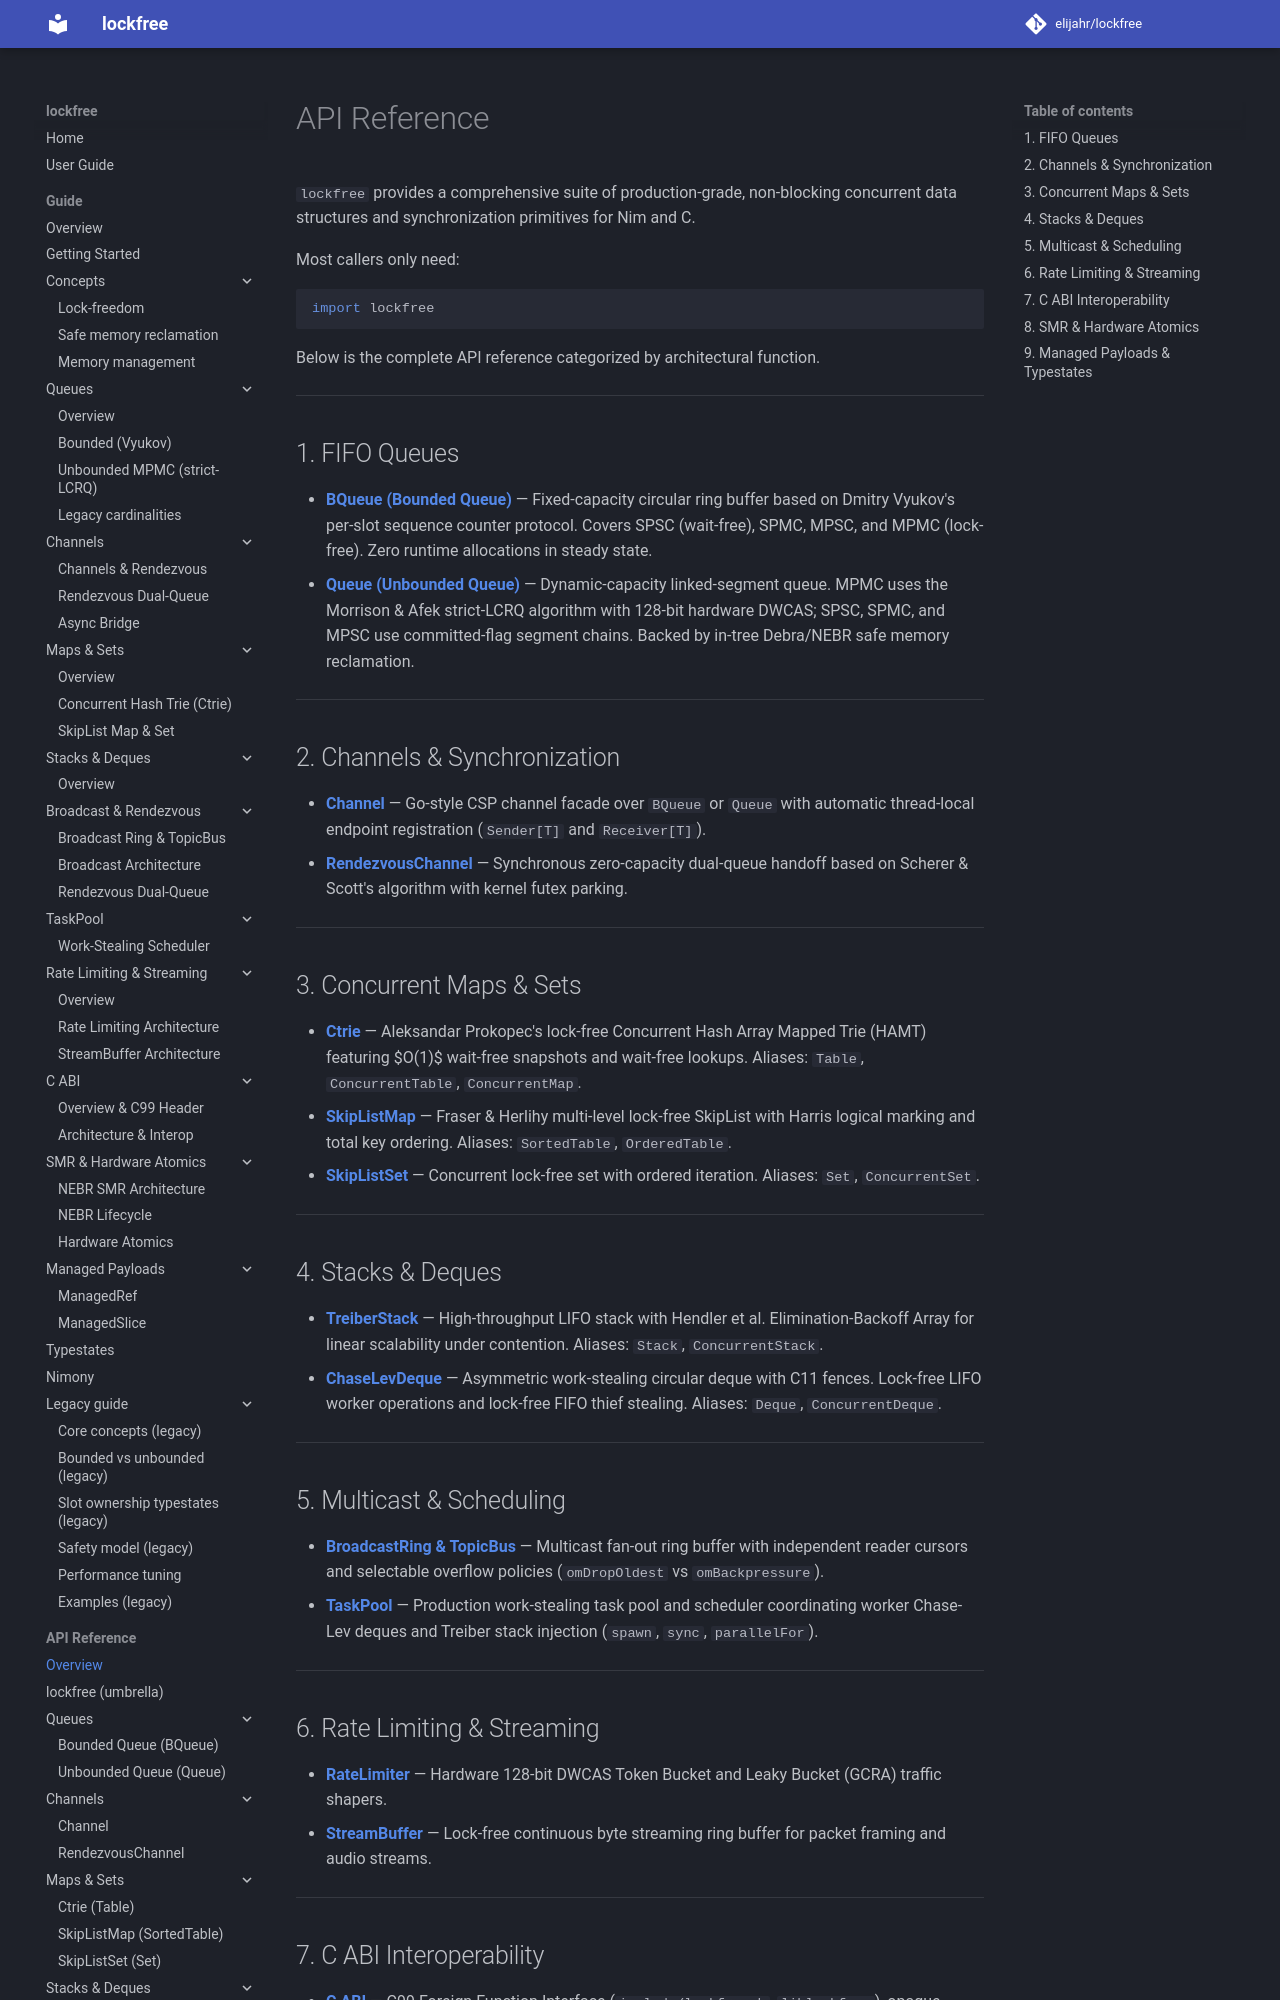

repository: elijahr/lockfree · page: 0.2.0/api/index.html · generator: mkdocs

# API Reference

`lockfree` provides a comprehensive suite of production-grade, non-blocking
concurrent data structures and synchronization primitives for Nim and C.

Most callers only need:

```nim
import lockfree
```

Below is the complete API reference categorized by architectural function.

---

## 1. FIFO Queues

- **[BQueue (Bounded Queue)](bqueue.md)** — Fixed-capacity circular ring buffer based on Dmitry Vyukov's per-slot sequence counter protocol. Covers SPSC (wait-free), SPMC, MPSC, and MPMC (lock-free). Zero runtime allocations in steady state.
- **[BQueue128 (128-Bit DWCAS Queue)](bqueue128.md)** — High-density bounded MPMC queue for 64-bit scalar types and pointers. Employs hardware 128-bit atomic DWCAS for instantaneous single-instruction publication without intermediate half-written states.
- **[Queue (Unbounded Queue)](queue.md)** — Dynamic-capacity linked-segment queue. MPMC uses the Morrison & Afek strict-LCRQ algorithm with 128-bit hardware DWCAS; SPSC, SPMC, and MPSC use committed-flag segment chains. Backed by in-tree Debra/NEBR safe memory reclamation.

---

## 2. Channels & Synchronization

- **[Channel](channel.md)** — Go-style CSP channel facade over `BQueue` or `Queue` with automatic thread-local endpoint registration (`Sender[T]` and `Receiver[T]`).
- **[RendezvousChannel](rendezvous.md)** — Synchronous zero-capacity dual-queue handoff based on Scherer & Scott's algorithm with kernel futex parking.

---

## 3. Concurrent Maps & Sets

- **[Ctrie](ctrie.md)** — Aleksandar Prokopec's lock-free Concurrent Hash Array Mapped Trie (HAMT) featuring $O(1)$ wait-free snapshots and wait-free lookups. Aliases: `Table`, `ConcurrentTable`, `ConcurrentMap`.
- **[SkipListMap](skiplist.md)** — Fraser & Herlihy multi-level lock-free SkipList with Harris logical marking and total key ordering. Aliases: `SortedTable`, `OrderedTable`.
- **[SkipListSet](set.md)** — Concurrent lock-free set with ordered iteration. Aliases: `Set`, `ConcurrentSet`.

---
